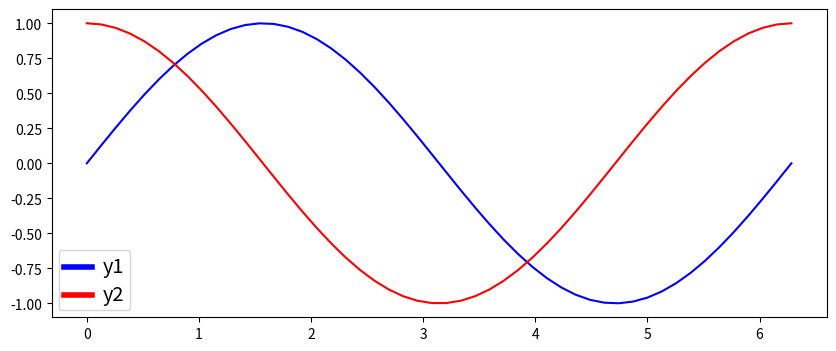

Recreate this plot in Python.
# -*- coding: utf-8 -*-
"""
Created on Wed Jul 12 21:10:05 2017

[redacted]
"""

import numpy as np
import matplotlib.pyplot as plt

# make some data
x = np.linspace(0, 2*np.pi)

y1 = np.sin(x)
y2 = np.cos(x)

# plot sin(x) and cos(x)
fig = plt.figure(figsize=(10,4), dpi=100)
ax  = fig.add_subplot(111)
ax.plot(x, y1, c='b', label='y1')
ax.plot(x, y2, c='r', label='y2')

leg = plt.legend()
# get the lines and texts inside legend box
leg_lines = leg.get_lines()
leg_texts = leg.get_texts()
# bulk-set the properties of all lines and texts
plt.setp(leg_lines, linewidth=4)
plt.setp(leg_texts, fontsize='x-large')
plt.savefig('leg_example')
plt.show()